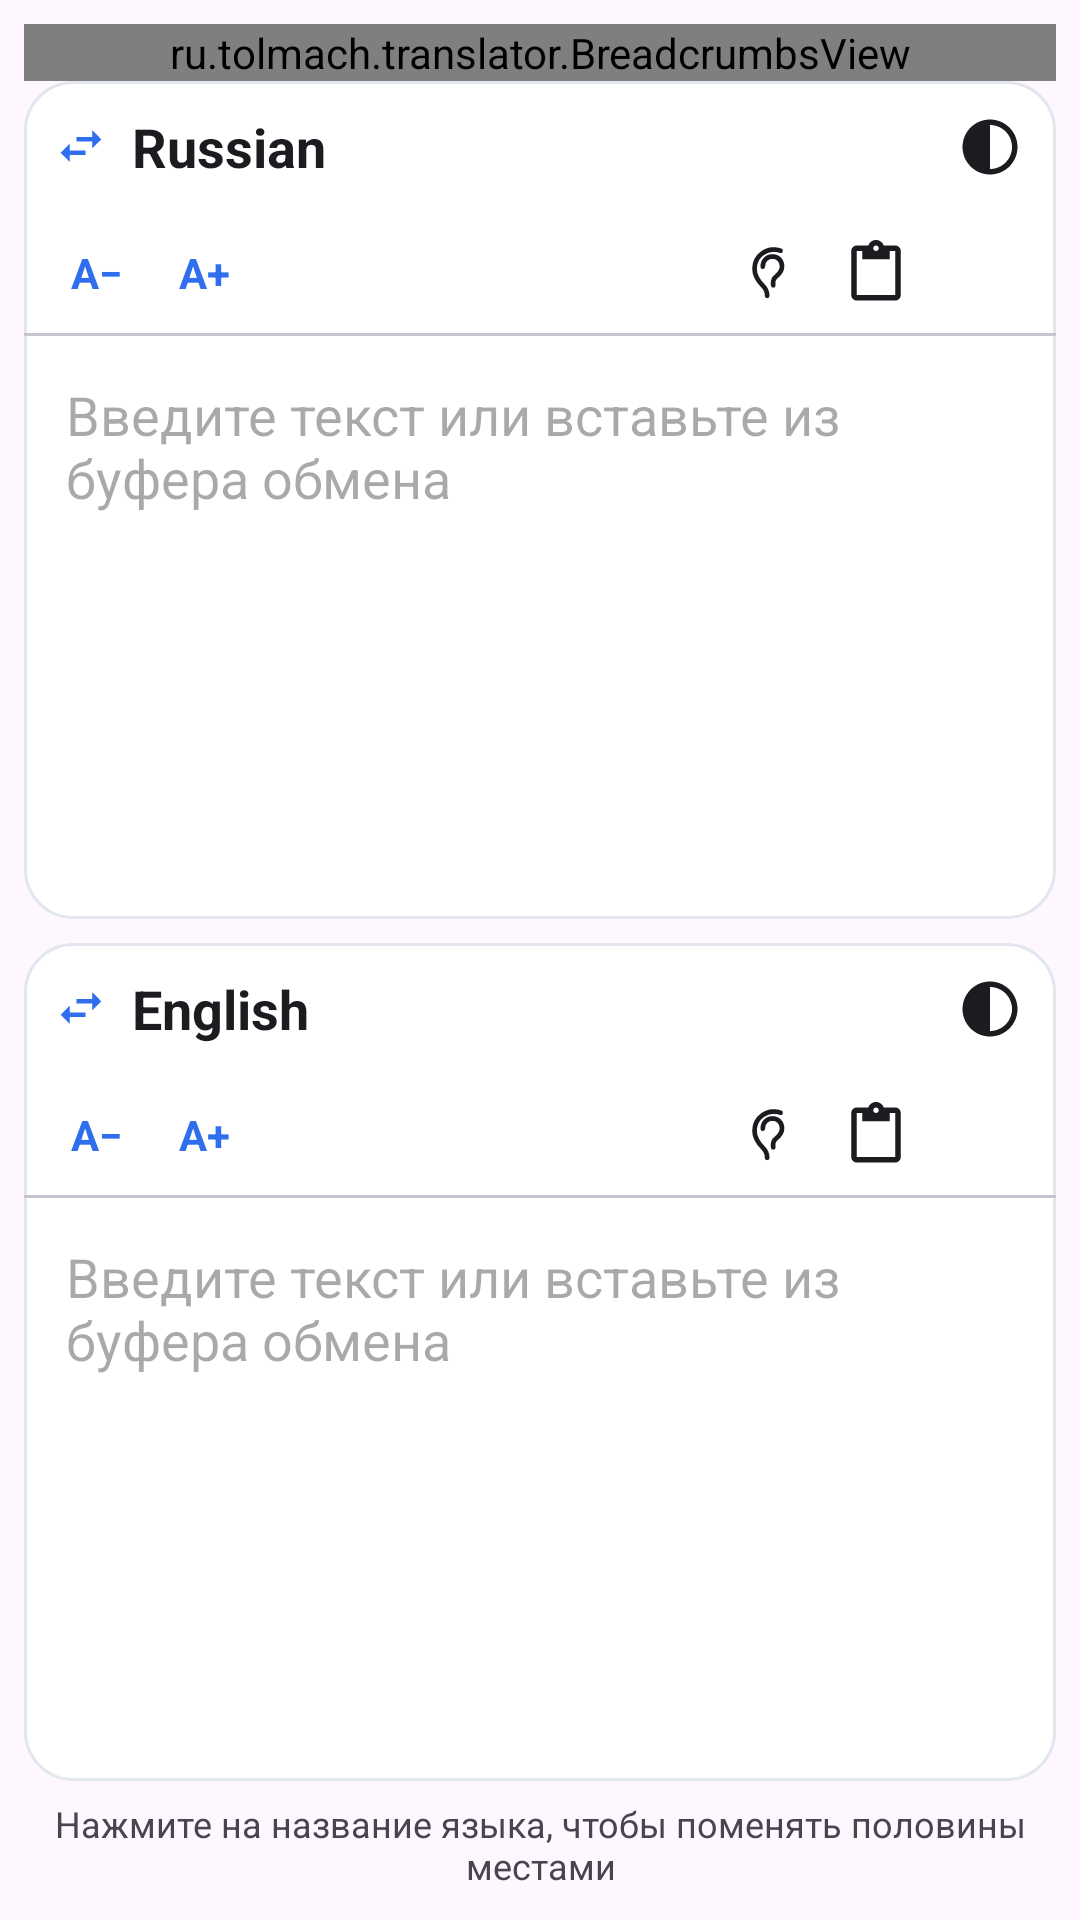

This screen was rendered from an Android layout file. Write that file and the resources it references.
<!-- AndroidManifest.xml: application theme Theme.Tolmach -->
<!-- res/layout/activity_main.xml -->
<?xml version="1.0" encoding="utf-8"?>
<LinearLayout xmlns:android="http://schemas.android.com/apk/res/android"
    android:id="@+id/root"
    android:layout_width="match_parent"
    android:layout_height="match_parent"
    android:background="?android:attr/colorBackground"
    android:orientation="vertical"
    android:padding="8dp">

    <ru.tolmach.translator.BreadcrumbsView
        android:id="@+id/crumbs"
        android:layout_width="match_parent"
        android:layout_height="wrap_content" />

    <LinearLayout
        android:layout_width="match_parent"
        android:layout_height="0dp"
        android:layout_weight="1"
        android:orientation="vertical">

        
        <LinearLayout
            android:id="@+id/paneTop"
            android:layout_width="match_parent"
            android:layout_height="0dp"
            android:layout_weight="1"
            android:background="@drawable/bg_pane"
            android:orientation="vertical">

            <LinearLayout
                android:id="@+id/headerTop"
                android:layout_width="match_parent"
                android:layout_height="44dp"
                android:background="?attr/selectableItemBackground"
                android:clickable="true"
                android:focusable="true"
                android:gravity="center_vertical"
                android:orientation="horizontal"
                android:paddingStart="10dp"
                android:paddingEnd="4dp">

                <TextView
                    android:id="@+id/titleTop"
                    style="@style/Widget.Tolmach.PaneTitle"
                    android:layout_width="0dp"
                    android:layout_height="wrap_content"
                    android:layout_weight="1"
                    android:contentDescription="@string/cd_swap"
                    android:drawableStart="@drawable/ic_swap"
                    android:drawablePadding="8dp"
                    android:text="@string/lang_russian" />

                <ImageButton
                    android:id="@+id/themeTop"
                    style="@style/Widget.Tolmach.IconButton"
                    android:contentDescription="@string/cd_theme"
                    android:src="@drawable/ic_theme" />
            </LinearLayout>

            <LinearLayout
                android:layout_width="match_parent"
                android:layout_height="40dp"
                android:gravity="center_vertical"
                android:orientation="horizontal"
                android:paddingStart="6dp"
                android:paddingEnd="6dp">

                <TextView
                    android:id="@+id/fontDownTop"
                    style="@style/Widget.Tolmach.HeaderButton"
                    android:text="@string/font_down" />

                <TextView
                    android:id="@+id/fontUpTop"
                    style="@style/Widget.Tolmach.HeaderButton"
                    android:text="@string/font_up" />

                <Space
                    android:layout_width="0dp"
                    android:layout_height="1dp"
                    android:layout_weight="1" />

                <ImageButton
                    android:id="@+id/earTop"
                    style="@style/Widget.Tolmach.IconButton"
                    android:contentDescription="@string/cd_speak"
                    android:src="@drawable/ic_ear" />

                <ImageButton
                    android:id="@+id/pasteTop"
                    style="@style/Widget.Tolmach.IconButton"
                    android:contentDescription="@string/cd_paste"
                    android:src="@drawable/ic_paste" />

                <ImageButton
                    android:id="@+id/copyTop"
                    style="@style/Widget.Tolmach.IconButton"
                    android:contentDescription="@string/cd_copy"
                    android:src="@drawable/ic_copy" />
            </LinearLayout>

            <View
                android:layout_width="match_parent"
                android:layout_height="1dp"
                android:background="?attr/colorOutlineVariant" />

            <EditText
                android:id="@+id/editTop"
                style="@style/Widget.Tolmach.PaneInput"
                android:layout_width="match_parent"
                android:layout_height="0dp"
                android:layout_weight="1"
                android:hint="@string/input_hint" />
        </LinearLayout>

        <Space
            android:layout_width="match_parent"
            android:layout_height="8dp" />

        
        <LinearLayout
            android:id="@+id/paneBottom"
            android:layout_width="match_parent"
            android:layout_height="0dp"
            android:layout_weight="1"
            android:background="@drawable/bg_pane"
            android:orientation="vertical">

            <LinearLayout
                android:id="@+id/headerBottom"
                android:layout_width="match_parent"
                android:layout_height="44dp"
                android:background="?attr/selectableItemBackground"
                android:clickable="true"
                android:focusable="true"
                android:gravity="center_vertical"
                android:orientation="horizontal"
                android:paddingStart="10dp"
                android:paddingEnd="4dp">

                <TextView
                    android:id="@+id/titleBottom"
                    style="@style/Widget.Tolmach.PaneTitle"
                    android:layout_width="0dp"
                    android:layout_height="wrap_content"
                    android:layout_weight="1"
                    android:contentDescription="@string/cd_swap"
                    android:drawableStart="@drawable/ic_swap"
                    android:drawablePadding="8dp"
                    android:text="@string/lang_english" />

                <ImageButton
                    android:id="@+id/themeBottom"
                    style="@style/Widget.Tolmach.IconButton"
                    android:contentDescription="@string/cd_theme"
                    android:src="@drawable/ic_theme" />
            </LinearLayout>

            <LinearLayout
                android:layout_width="match_parent"
                android:layout_height="40dp"
                android:gravity="center_vertical"
                android:orientation="horizontal"
                android:paddingStart="6dp"
                android:paddingEnd="6dp">

                <TextView
                    android:id="@+id/fontDownBottom"
                    style="@style/Widget.Tolmach.HeaderButton"
                    android:text="@string/font_down" />

                <TextView
                    android:id="@+id/fontUpBottom"
                    style="@style/Widget.Tolmach.HeaderButton"
                    android:text="@string/font_up" />

                <Space
                    android:layout_width="0dp"
                    android:layout_height="1dp"
                    android:layout_weight="1" />

                <ImageButton
                    android:id="@+id/earBottom"
                    style="@style/Widget.Tolmach.IconButton"
                    android:contentDescription="@string/cd_speak"
                    android:src="@drawable/ic_ear" />

                <ImageButton
                    android:id="@+id/pasteBottom"
                    style="@style/Widget.Tolmach.IconButton"
                    android:contentDescription="@string/cd_paste"
                    android:src="@drawable/ic_paste" />

                <ImageButton
                    android:id="@+id/copyBottom"
                    style="@style/Widget.Tolmach.IconButton"
                    android:contentDescription="@string/cd_copy"
                    android:src="@drawable/ic_copy" />
            </LinearLayout>

            <View
                android:layout_width="match_parent"
                android:layout_height="1dp"
                android:background="?attr/colorOutlineVariant" />

            <EditText
                android:id="@+id/editBottom"
                style="@style/Widget.Tolmach.PaneInput"
                android:layout_width="match_parent"
                android:layout_height="0dp"
                android:layout_weight="1"
                android:hint="@string/input_hint" />
        </LinearLayout>
    </LinearLayout>

    <TextView
        android:id="@+id/status"
        android:layout_width="match_parent"
        android:layout_height="wrap_content"
        android:gravity="center"
        android:paddingTop="6dp"
        android:paddingBottom="2dp"
        android:text="@string/status_idle"
        android:textColor="?android:attr/textColorSecondary"
        android:textSize="12sp" />

</LinearLayout>
<!-- resources referenced by this layout -->
<resources>
  <!-- drawable bg_pane (drawable) -->
  <?xml version="1.0" encoding="utf-8"?>
  <shape xmlns:android="http://schemas.android.com/apk/res/android"
      android:shape="rectangle">
      <solid android:color="@color/pane_bg" />
      <corners android:radius="16dp" />
      <stroke
          android:width="1dp"
          android:color="@color/pane_stroke" />
  </shape>
  <!-- drawable ic_paste (drawable) -->
  <?xml version="1.0" encoding="utf-8"?>
  <vector xmlns:android="http://schemas.android.com/apk/res/android"
      android:width="24dp"
      android:height="24dp"
      android:viewportWidth="24"
      android:viewportHeight="24">
      <path
          android:fillColor="#FFFFFFFF"
          android:pathData="M19,2h-4.18C14.4,0.84 13.3,0 12,0S9.6,0.84 9.18,2H5C3.9,2 3,2.9 3,4v16c0,1.1 0.9,2 2,2h14c1.1,0 2,-0.9 2,-2V4C21,2.9 20.1,2 19,2zM12,2c0.55,0 1,0.45 1,1s-0.45,1 -1,1 -1,-0.45 -1,-1 0.45,-1 1,-1zM19,20H5V4h2v3h10V4h2v16z" />
  </vector>
  <!-- drawable ic_swap (drawable) -->
  <?xml version="1.0" encoding="utf-8"?>
  <vector xmlns:android="http://schemas.android.com/apk/res/android"
      android:width="18dp"
      android:height="18dp"
      android:viewportWidth="24"
      android:viewportHeight="24"
      android:tint="?attr/colorPrimary">
      <path
          android:fillColor="#FFFFFFFF"
          android:pathData="M6.99,11L3,15l3.99,4v-3H14v-2H6.99V11zM21,9l-3.99,-4v3H10v2h7.01v3L21,9z" />
  </vector>
  <!-- drawable ic_theme (drawable) -->
  <?xml version="1.0" encoding="utf-8"?>
  <vector xmlns:android="http://schemas.android.com/apk/res/android"
      android:width="24dp"
      android:height="24dp"
      android:viewportWidth="24"
      android:viewportHeight="24">
      <path
          android:fillColor="#FFFFFFFF"
          android:pathData="M12,2C6.48,2 2,6.48 2,12s4.48,10 10,10c5.52,0 10,-4.48 10,-10S17.52,2 12,2zM12,20V4c4.41,0 8,3.59 8,8s-3.59,8 -8,8z" />
  </vector>
  <string name="cd_copy">Скопировать весь текст в буфер обмена</string>
  <string name="cd_paste">Вставить текст из буфера обмена</string>
  <string name="cd_speak">Прочитать текст вслух</string>
  <string name="cd_swap">Поменять половины местами и очистить текст</string>
  <string name="cd_theme">Переключить светлую и тёмную тему</string>
  <string name="font_down">A−</string>
  <string name="font_up">A+</string>
  <string name="input_hint">Введите текст или вставьте из буфера обмена</string>
  <string name="lang_english">English</string>
  <string name="lang_russian">Russian</string>
  <string name="status_idle">Нажмите на название языка, чтобы поменять половины местами</string>
  <style name="Widget.Tolmach.IconButton" parent="">
          <item name="android:layout_width">36dp</item>
          <item name="android:layout_height">36dp</item>
          <item name="android:padding">7dp</item>
          <item name="android:scaleType">fitCenter</item>
          <item name="android:tint">?android:attr/textColorPrimary</item>
          <item name="android:background">?attr/selectableItemBackgroundBorderless</item>
      </style>
  <style name="Widget.Tolmach.PaneTitle" parent="">
          <item name="android:textSize">18sp</item>
          <item name="android:textStyle">bold</item>
          <item name="android:textColor">?android:attr/textColorPrimary</item>
          <item name="android:maxLines">1</item>
          <item name="android:ellipsize">end</item>
      </style>
  <style name="Theme.Tolmach" parent="Theme.Material3.DayNight.NoActionBar">
          <item name="colorPrimary">@color/accent</item>
          <item name="android:windowBackground">@color/window_bg</item>
          <item name="android:statusBarColor">@android:color/transparent</item>
          <item name="android:navigationBarColor">@android:color/transparent</item>
      </style>
  <color name="pane_bg">#FFFFFFFF</color>
  <color name="pane_stroke">#FFE2E6ED</color>
  <color name="accent">#2F6FED</color>
  <color name="window_bg">#F2F4F8</color>
</resources>
